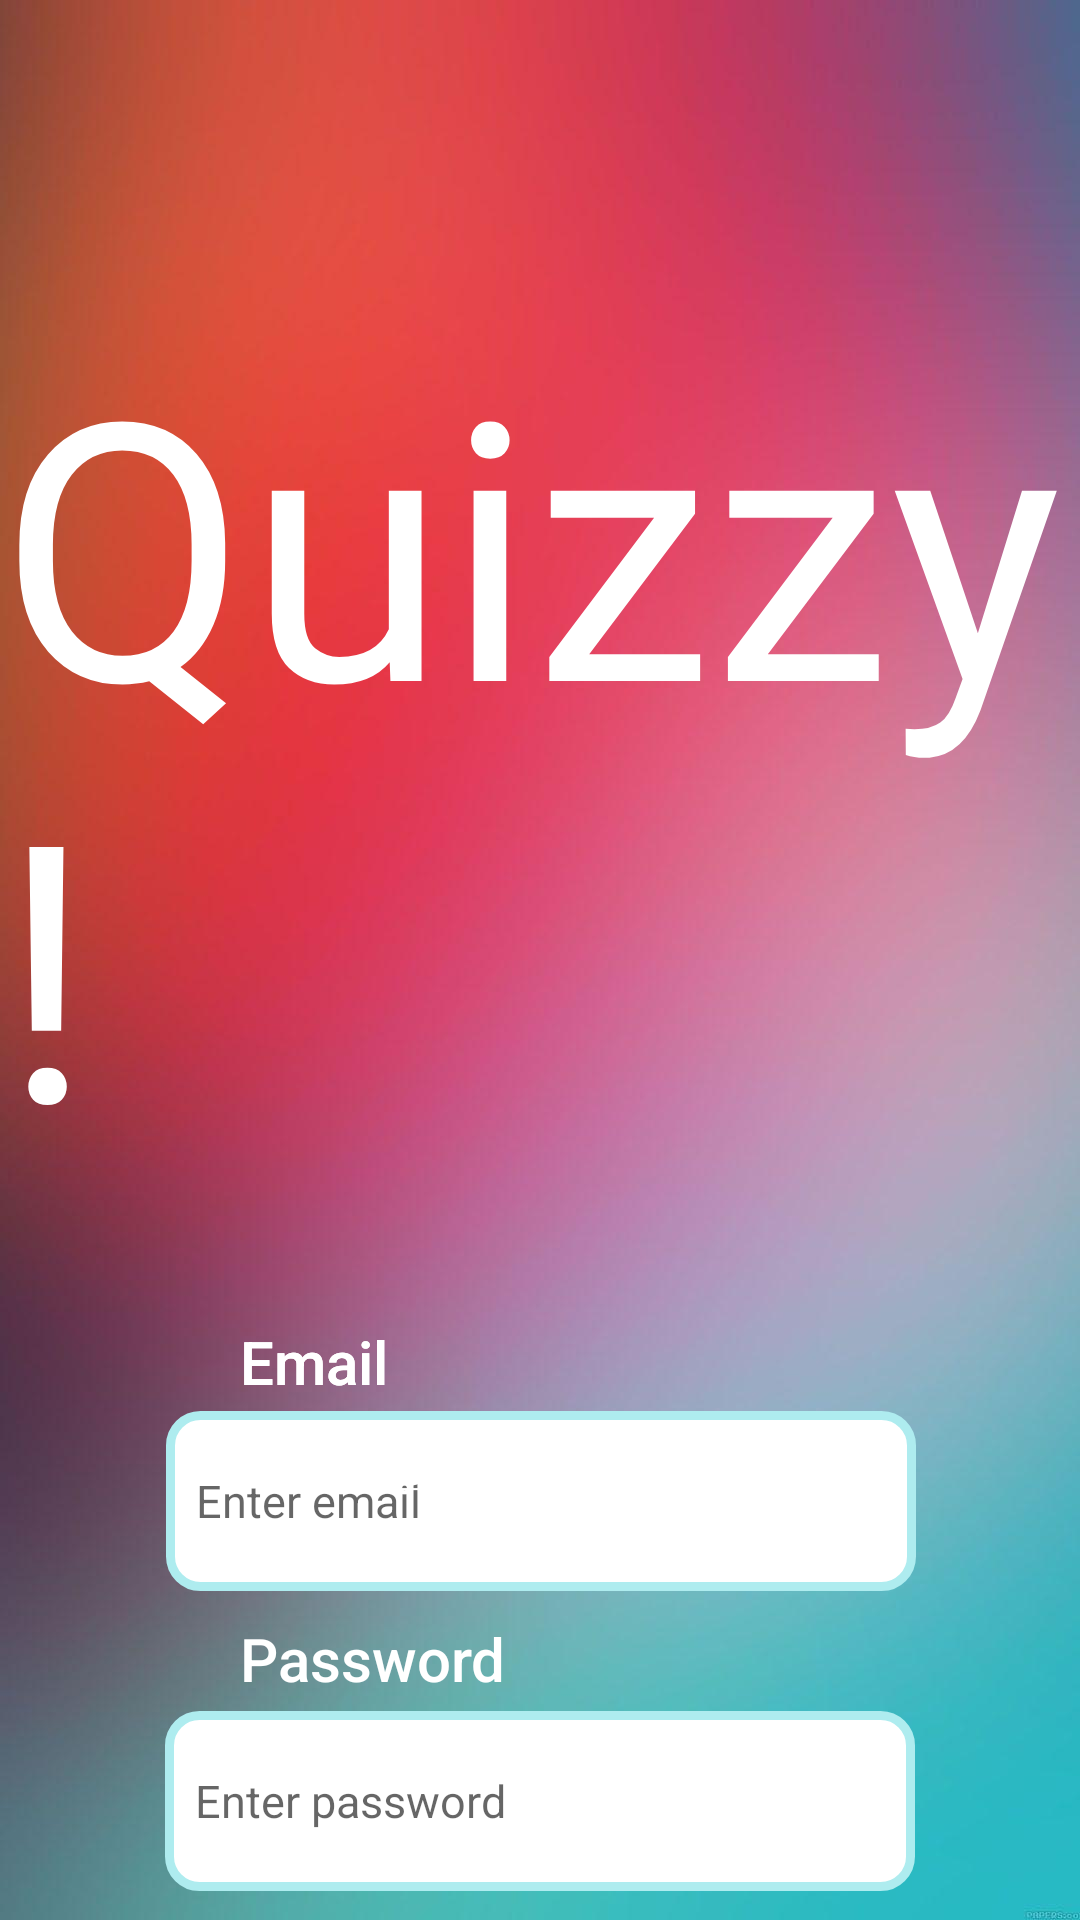

Android layout source for this screen:
<!-- AndroidManifest.xml: application theme Theme.QuizApplicationProject -->
<!-- res/layout/activity_login.xml -->
<?xml version="1.0" encoding="utf-8"?>
<androidx.constraintlayout.widget.ConstraintLayout xmlns:android="http://schemas.android.com/apk/res/android"
    xmlns:app="http://schemas.android.com/apk/res-auto"
    xmlns:tools="http://schemas.android.com/tools"
    android:layout_width="match_parent"
    android:layout_height="match_parent"
    android:background="@drawable/img_1">

    <TextView
        android:id="@+id/loginTitle"
        android:layout_width="wrap_content"
        android:layout_height="wrap_content"
        android:layout_marginTop="100dp"
        android:fontFamily="@font/advent_pro_bold"
        android:text="@string/quizzy_title"
        android:textColor="@color/white"
        android:textSize="120sp"
        app:layout_constraintEnd_toEndOf="parent"
        app:layout_constraintStart_toStartOf="parent"
        app:layout_constraintTop_toTopOf="parent" />

    <EditText
        android:id="@+id/loginEmailInput"
        android:layout_width="250dp"
        android:layout_height="60dp"
        android:layout_marginTop="70dp"
        android:background="@drawable/white_button_mint_border"
        android:drawableStart="@drawable/person_login"
        android:ems="10"
        android:hint="@string/login_email"
        android:inputType="textEmailAddress"
        android:padding="10dp"
        android:textSize="15sp"
        app:layout_constraintEnd_toEndOf="parent"
        app:layout_constraintHorizontal_bias="0.503"
        app:layout_constraintStart_toStartOf="parent"
        app:layout_constraintTop_toBottomOf="@+id/loginTitle" />

    <EditText
        android:id="@+id/loginPassInput"
        android:layout_width="250dp"
        android:layout_height="60dp"
        android:layout_marginTop="40dp"
        android:background="@drawable/white_button_mint_border"
        android:drawableStart="@drawable/password_icon"
        android:ems="10"
        android:hint="@string/login_password"
        android:inputType="textPassword"
        android:padding="10dp"
        android:textSize="15sp"
        app:layout_constraintEnd_toEndOf="parent"
        app:layout_constraintStart_toStartOf="parent"
        app:layout_constraintTop_toBottomOf="@+id/loginEmailInput" />

    <TextView
        android:id="@+id/loginEmailView"
        android:layout_width="wrap_content"
        android:layout_height="wrap_content"
        android:layout_marginStart="80dp"
        android:layout_marginBottom="3dp"
        android:fontFamily="sans-serif-medium"
        android:text="@string/email_textview"
        android:textColor="@color/white"
        android:textSize="20sp"
        app:layout_constraintBottom_toTopOf="@+id/loginEmailInput"
        app:layout_constraintEnd_toEndOf="parent"
        app:layout_constraintHorizontal_bias="0.0"
        app:layout_constraintStart_toStartOf="parent" />

    <TextView
        android:id="@+id/loginEmailView"
        android:layout_width="wrap_content"
        android:layout_height="wrap_content"
        android:layout_marginStart="80dp"
        android:layout_marginBottom="3dp"
        android:fontFamily="sans-serif-medium"
        android:text="@string/login_email_text"
        android:textColor="@color/white"
        android:textSize="20sp"
        app:layout_constraintBottom_toTopOf="@+id/loginEmailInput"
        app:layout_constraintEnd_toEndOf="parent"
        app:layout_constraintHorizontal_bias="0.0"
        app:layout_constraintStart_toStartOf="parent" />

    <TextView
        android:id="@+id/loginPassView"
        android:layout_width="wrap_content"
        android:layout_height="wrap_content"
        android:layout_marginStart="80dp"
        android:layout_marginBottom="3dp"
        android:fontFamily="sans-serif-medium"
        android:text="@string/login_password_text"
        android:textColor="@color/white"
        android:textSize="20sp"
        app:layout_constraintBottom_toTopOf="@+id/loginPassInput"
        app:layout_constraintEnd_toEndOf="parent"
        app:layout_constraintHorizontal_bias="0.0"
        app:layout_constraintStart_toStartOf="parent"
        app:layout_constraintTop_toBottomOf="@+id/loginEmailInput"
        app:layout_constraintVertical_bias="0.916" />

    <Button
        android:id="@+id/loginButton"
        android:layout_width="150dp"
        android:layout_height="40dp"
        android:layout_marginTop="40dp"
        android:background="@drawable/white_button"
        android:text="@string/login_button"
        android:textColor="@color/pink"
        android:textAllCaps="false"
        android:textSize="20sp"
        app:layout_constraintEnd_toEndOf="parent"
        app:layout_constraintStart_toStartOf="parent"
        app:layout_constraintTop_toBottomOf="@+id/loginPassInput" />

    <TextView
        android:id="@+id/loginCreateAccount"
        android:layout_width="wrap_content"
        android:layout_height="wrap_content"
        android:layout_marginBottom="141dp"
        android:text="@string/create_account_button"
        android:textColor="@color/white"
        app:layout_constraintBottom_toBottomOf="parent"
        app:layout_constraintEnd_toEndOf="parent"
        app:layout_constraintStart_toStartOf="parent" />

</androidx.constraintlayout.widget.ConstraintLayout>
<!-- resources referenced by this layout -->
<resources>
  <color name="pink">#EF476F</color>
  <color name="white">#FFFFFFFF</color>
  <!-- drawable img_1: png bitmap (drawable, 578728 bytes) -->
  <!-- drawable white_button (drawable) -->
  <?xml version="1.0" encoding="utf-8"?>
  <selector xmlns:android="http://schemas.android.com/apk/res/android">
      <item>
          <shape android:shape="rectangle">
              <solid android:color="@color/white"/>
              <stroke android:color="@color/white" android:width="3dp"/>
              <corners android:radius="10dp"/>
  
          </shape>
      </item>
  </selector>
  <!-- drawable white_button_mint_border (drawable) -->
  <?xml version="1.0" encoding="utf-8"?>
  <selector xmlns:android="http://schemas.android.com/apk/res/android">
      <item>
          <shape android:shape="rectangle">
              <solid android:color="@color/white"/>
              <stroke android:color="@color/mint" android:width="3dp"/>
              <corners android:radius="10dp"/>
  
          </shape>
      </item>
  </selector>
  <string name="create_account_button"><u>Create Account</u></string>
  <string name="email_textview">Email</string>
  <string name="login_button">Login</string>
  <string name="login_email">Enter email</string>
  <string name="login_email_text">Email</string>
  <string name="login_password">Enter password</string>
  <string name="login_password_text">Password</string>
  <string name="quizzy_title">Quizzy!</string>
  <style name="Theme.QuizApplicationProject" parent="Base.Theme.QuizApplicationProject" />
  <color name="mint">#AEECEF</color>
  <style name="Base.Theme.QuizApplicationProject" parent="Theme.AppCompat.DayNight.NoActionBar">
          
          
      </style>
</resources>
